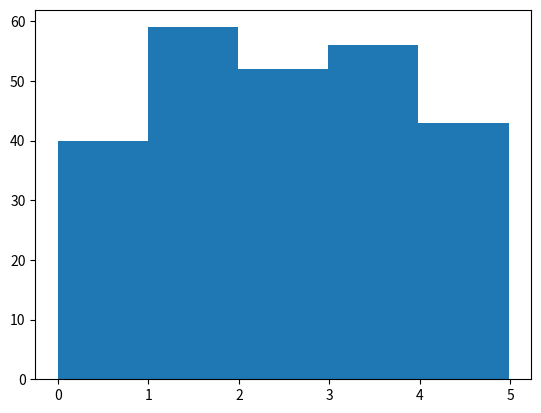

Write the Python code that produced this figure.
import numpy as np
import pandas as pd
import matplotlib.pyplot as plt
from scipy import stats
x=np.random.uniform(0,5,250)
plt.hist(x,5)
plt.show()
